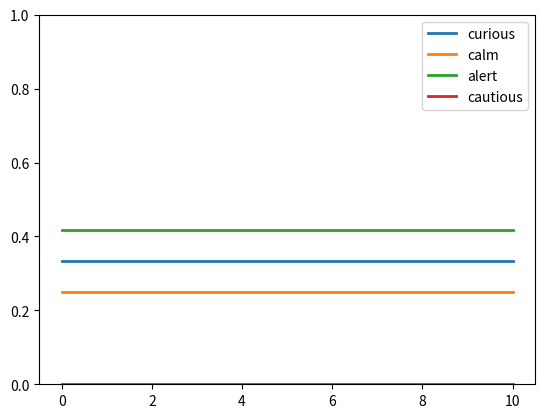
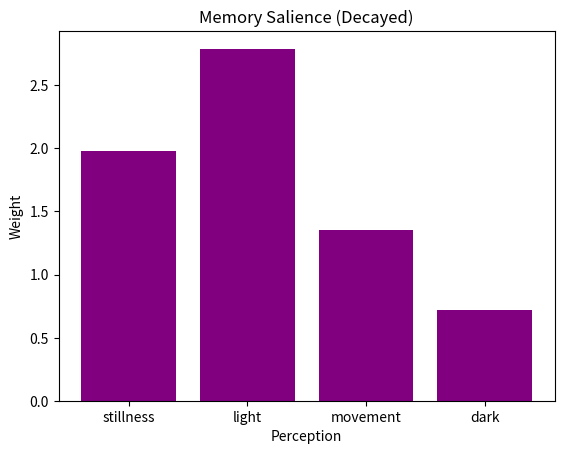
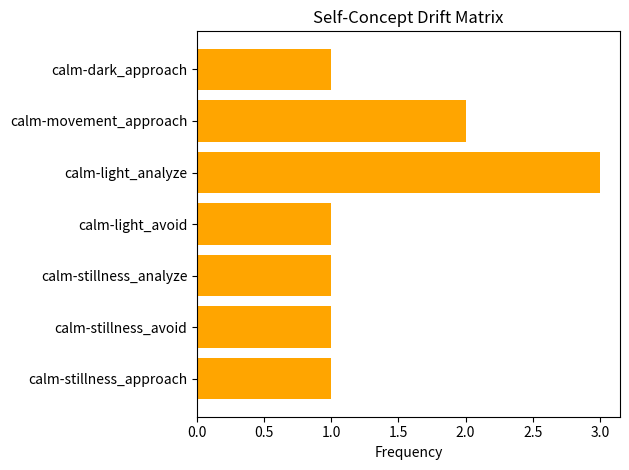

These figures' Python source, in order:
# aeon.py

import numpy as np
import matplotlib.pyplot as plt

class AEON:
    def __init__(self):
        self.states = {
            'curious': 0.0,
            'calm': 0.0,
            'alert': 0.0,
            'cautious': 0.0
        }
        self.memory_salience = {
            'stillness': 2.2,
            'light': 3.1,
            'movement': 1.5,
            'dark': 0.8
        }
        self.self_concept_drift = {
            'calm-stillness_approach': 1,
            'calm-stillness_avoid': 1,
            'calm-stillness_analyze': 1,
            'calm-light_avoid': 1,
            'calm-light_analyze': 3,
            'calm-movement_approach': 2,
            'calm-dark_approach': 1
        }

    def update_states(self, stimuli):
        # Basic rules for state activation based on stimulus
        for stimulus in stimuli:
            if stimulus == 'light':
                self.states['curious'] += 0.4
                self.states['calm'] += 0.3
            elif stimulus == 'movement':
                self.states['alert'] += 0.5
            elif stimulus == 'dark':
                self.states['cautious'] += 0.4
            elif stimulus == 'stillness':
                self.states['calm'] += 0.4

        # Normalize states
        total = sum(self.states.values())
        if total > 0:
            for k in self.states:
                self.states[k] /= total

    def decay_memory_salience(self):
        for k in self.memory_salience:
            self.memory_salience[k] *= 0.9

    def visualize_states(self):
        labels = list(self.states.keys())
        values = list(self.states.values())
        plt.figure()
        for i in range(len(labels)):
            plt.plot([0, 10], [values[i], values[i]], label=labels[i], linewidth=2)
        plt.ylim(0, 1)
        plt.legend()
        plt.show()

    def visualize_memory_salience(self):
        plt.figure()
        keys = list(self.memory_salience.keys())
        values = list(self.memory_salience.values())
        plt.bar(keys, values, color='purple')
        plt.title("Memory Salience (Decayed)")
        plt.xlabel("Perception")
        plt.ylabel("Weight")
        plt.show()

    def visualize_self_concept_drift(self):
        plt.figure()
        labels = list(self.self_concept_drift.keys())
        values = list(self.self_concept_drift.values())
        plt.barh(labels, values, color='orange')
        plt.title("Self-Concept Drift Matrix")
        plt.xlabel("Frequency")
        plt.tight_layout()
        plt.show()


# Optional: For testing AEON locally
if __name__ == "__main__":
    aeon = AEON()
    aeon.update_states(['light', 'movement'])
    aeon.decay_memory_salience()
    aeon.visualize_states()
    aeon.visualize_memory_salience()
    aeon.visualize_self_concept_drift()
